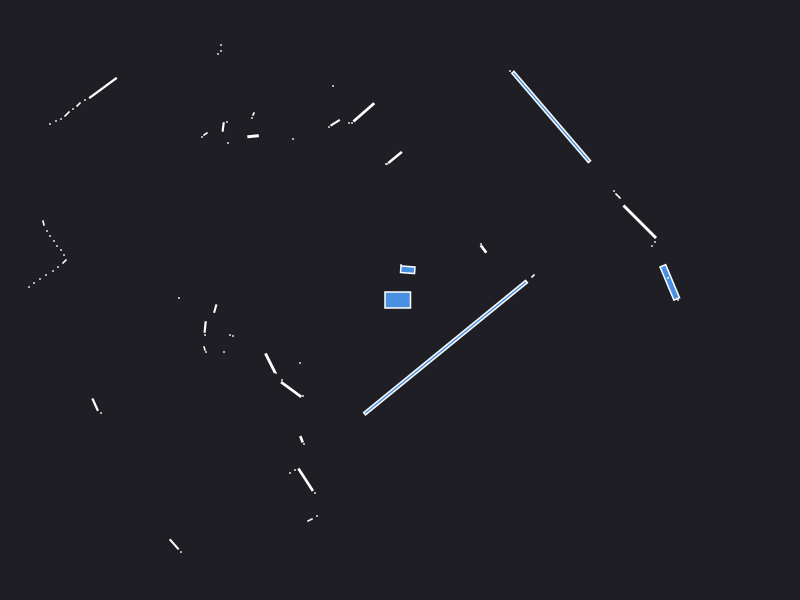

Source data for this figure (header and first rows):
0.000000	0.000000	0.049500
2.68	0.15	0.000441
2.78	0.000000	0.000441
2.698	0.1762	0.08096
2.68	0.22	0.000441
1.33	0.24	0.001657
2.52	0.54	0.000441
2.55	0.58	0.000441
2.397	0.7825	0.119
2.18	1.04	0.003685
2.14	1.09	0.000441
0.835	0.51	0.006845
0.81	0.56	0.000441
1.512	1.831	0.7536
1.1	2.29	0.000441
0.0775	0.3025	0.01593
0.01	0.35	0.000441
-0.04978	1.425	0.01985
-0.13	1.36	0.000441
-0.14	1.36	0.000441
-0.3615	1.877	0.04557
-0.48	1.77	0.000441
-0.51	1.77	0.000441
-0.67	2.14	0.000441
-0.6483	1.772	0.007793
-0.71	1.73	0.000441
-1.85	3.6	0.000441
-2.15	3.93	0.000441
-2.22	3.95	0.000441
-2.96	4.71	0.000441
-1.07	1.61	0.000441
-1.79	2.55	0.000441
-1.79	2.49	0.000441
-1.82	2.46	0.000441
-1.465	1.86	0.001250
-1.48	1.82	0.000441
-1.469	1.638	0.005449
-1.73	1.78	0.000441
-1.768	1.73	0.003643
-1.72	1.57	0.000441
-1.945	1.66	0.002064
-1.98	1.63	0.000441
-2.97	2.12	0.06368
-3.15	2	0.000441
-3.215	1.955	0.002571
-3.27	1.91	0.000441
-3.33	1.86	0.003685
-3.39	1.81	0.000441
-3.44	1.79	0.000441
-3.5	1.76	0.000441
-5.73	2.71	0.000441
-5.64	2.58	0.000441
-5.53	2.45	0.000441
-5.42	2.32	0.000441
-5.3	2.19	0.000441
-5.19	2.07	0.000441
-5.12	1.97	0.000441
-5.08	1.88	0.000441
-4.32	1.48	0.000441
-4.29	1.41	0.000441
-4.56	1.13	0.000441
... 42 more rows
